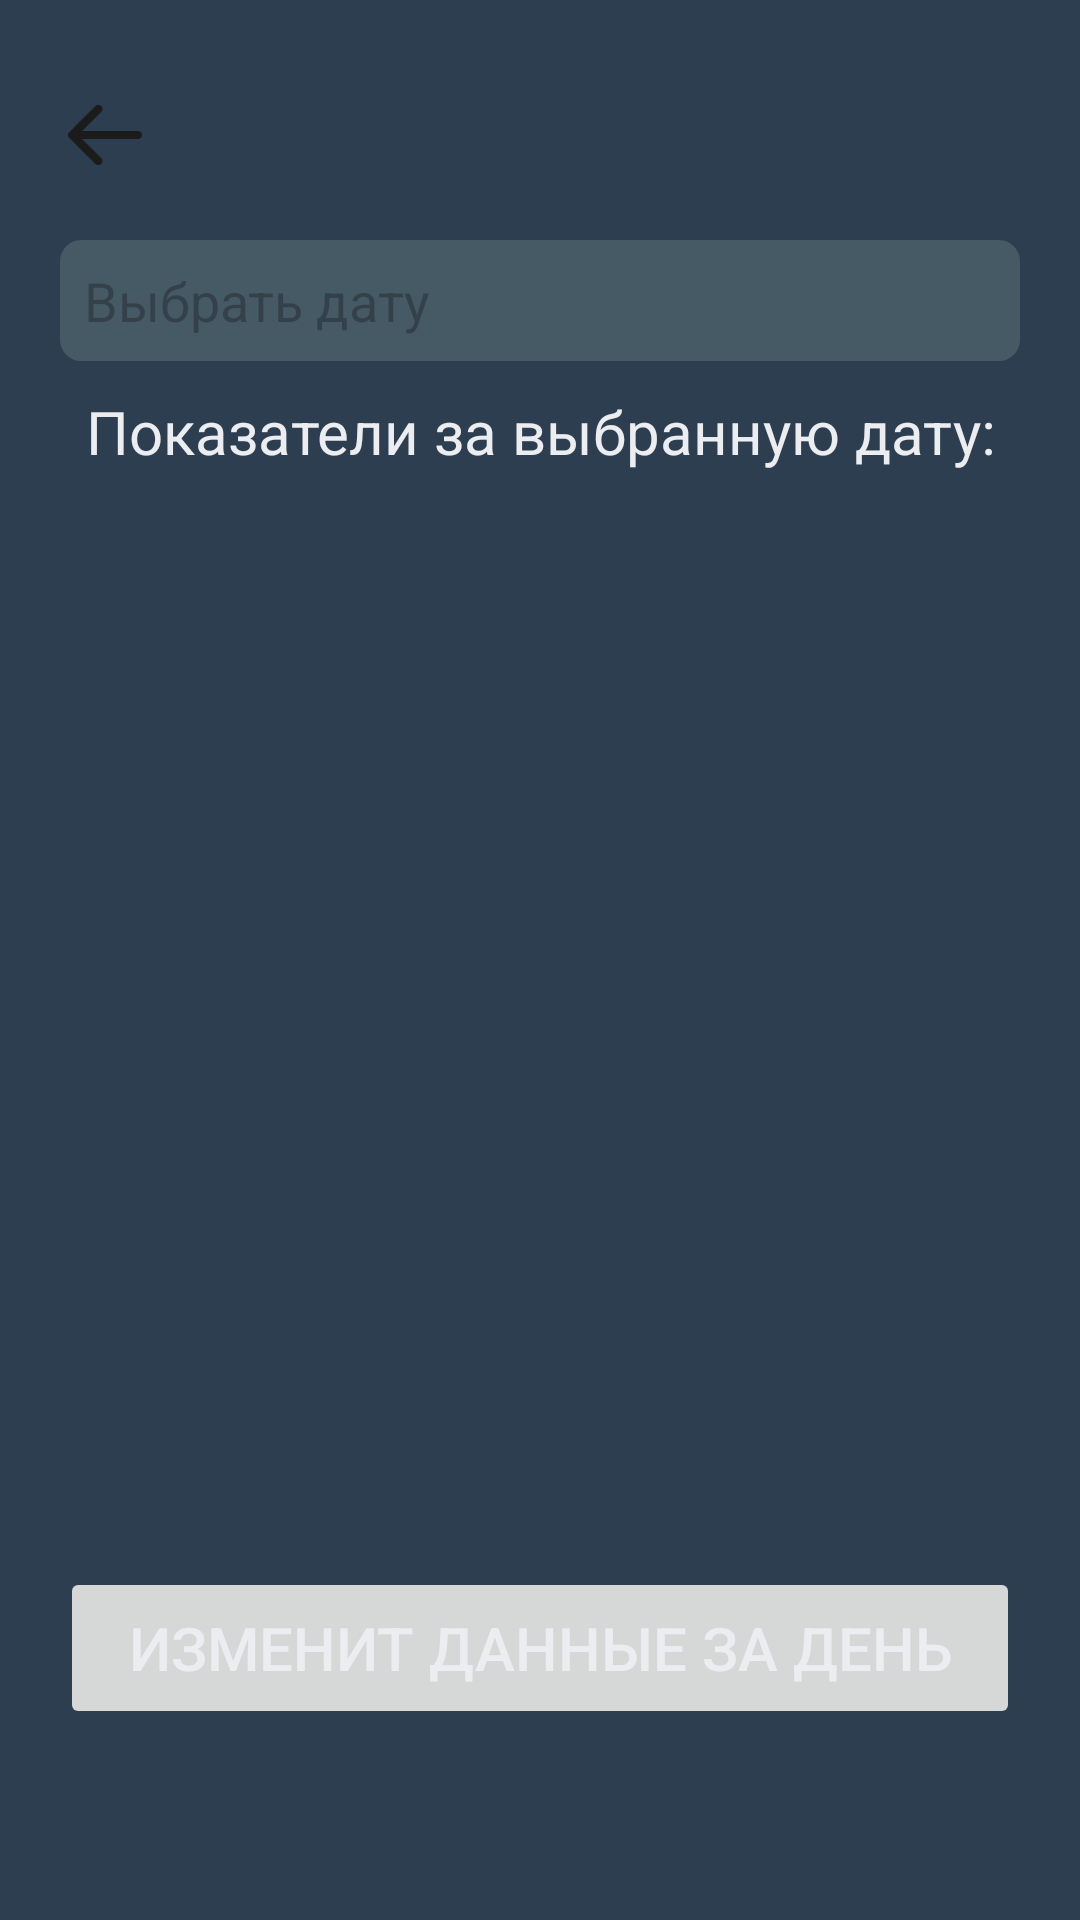

This screen was rendered from an Android layout file. Write that file and the resources it references.
<!-- AndroidManifest.xml: application theme Base.Theme.JobTracker -->
<!-- res/layout/activity_get_data_for_day.xml -->
<?xml version="1.0" encoding="utf-8"?>
<LinearLayout xmlns:android="http://schemas.android.com/apk/res/android"
    xmlns:tools="http://schemas.android.com/tools"
    android:id="@+id/main"
    android:layout_width="match_parent"
    android:layout_height="match_parent"
    android:orientation="vertical">

    <ImageButton
        android:id="@+id/arrow_back2"
        android:layout_width="30dp"
        android:layout_height="30dp"
        android:layout_marginHorizontal="20dp"
        android:layout_marginTop="30dp"
        android:background="@android:color/transparent"
        android:scaleType="fitCenter"
        android:src="@drawable/navbar___left" />


    
    <EditText
        android:id="@+id/inputToPickADate"
        android:layout_width="match_parent"
        android:layout_height="wrap_content"
        android:layout_marginHorizontal="20dp"
        android:layout_marginTop="20dp"
        android:focusable="false"
        android:hint="@string/inputChoseDate"
        android:inputType="date" />

    
    <TextView
        android:id="@+id/textViewResults"
        android:layout_width="match_parent"
        android:layout_height="wrap_content"
        android:layout_marginHorizontal="20dp"
        android:layout_marginTop="10dp"
        android:gravity="center_horizontal"
        android:text="@string/textViewOnGetDayData"
        android:textSize="20sp" />

    <TextView
        android:id="@+id/tvAlertNoRecords"
        android:layout_width="match_parent"
        android:layout_height="wrap_content"
        android:layout_marginHorizontal="20dp"
        android:layout_marginTop="10dp"
        android:gravity="center_horizontal"
        android:text="@string/alertNoRecords"
        android:textColor="@color/error_text"
        android:textSize="20sp"
        android:visibility="invisible" />

    <LinearLayout
        android:id="@+id/getDataForDayResult"
        android:layout_width="match_parent"
        android:layout_height="wrap_content"
        android:layout_marginHorizontal="20dp"
        android:layout_marginTop="50dp"
        android:orientation="vertical"
        android:paddingBottom="10dp"
        android:visibility="invisible"
        tools:background="@android:color/darker_gray">


        <LinearLayout
            android:layout_width="match_parent"
            android:layout_height="wrap_content"
            android:layout_marginTop="10dp"

            android:orientation="horizontal">

            <TextView
                android:layout_width="0dp"
                android:layout_height="wrap_content"
                android:layout_weight="1"
                android:text="@string/pointsForDay"
                android:textSize="20sp" />

            <TextView
                android:id="@+id/edittextPointsForDay"
                android:layout_width="wrap_content"
                android:layout_height="wrap_content"
                android:textSize="20sp"
                tools:text="24" />

        </LinearLayout>

        <LinearLayout
            android:layout_width="match_parent"
            android:layout_height="wrap_content"
            android:layout_marginTop="10dp"
            android:orientation="horizontal">

            <TextView
                android:layout_width="0dp"
                android:layout_height="wrap_content"
                android:layout_weight="1"
                android:text="@string/cargoWeightForDay"
                android:textSize="20sp" />

            <TextView
                android:id="@+id/edittextTotalWeight"
                android:layout_width="wrap_content"
                android:layout_height="wrap_content"
                android:textSize="20sp"
                tools:text="80" />

        </LinearLayout>

        <LinearLayout
            android:layout_width="match_parent"
            android:layout_height="wrap_content"
            android:layout_marginTop="10dp"
            android:orientation="horizontal">

            <TextView
                android:layout_width="0dp"
                android:layout_height="wrap_content"
                android:layout_weight="1"
                android:text="@string/AdditionalPointsForDay"
                android:textSize="20sp" />

            <TextView
                android:id="@+id/edittextAdditionalPoints"
                android:layout_width="wrap_content"
                android:layout_height="wrap_content"
                android:textSize="20sp"
                tools:text="50" />
        </LinearLayout>

        <LinearLayout
            android:layout_width="match_parent"
            android:layout_height="wrap_content"
            android:layout_marginTop="10dp"
            android:orientation="horizontal">

            <TextView
                android:layout_width="0dp"
                android:layout_height="wrap_content"
                android:layout_weight="1"
                android:text="@string/TotalJobCost"
                android:textSize="20sp" />

            <TextView
                android:id="@+id/totalJobPaid"
                android:layout_width="wrap_content"
                android:layout_height="wrap_content"
                android:textSize="20sp"
                tools:text="5000" />

        </LinearLayout>
    </LinearLayout>

    <Button
        android:id="@+id/buttonChangeDataForDay"
        android:layout_width="match_parent"
        android:layout_height="54dp"
        android:layout_gravity="center"
        android:layout_marginHorizontal="20dp"
        android:layout_marginTop="120dp"
        android:enabled="false"
        android:text="@string/changeDataForDate"
        android:textColor="@color/text"
        android:textSize="20sp" />

</LinearLayout>
<!-- resources referenced by this layout -->
<resources>
  <color name="error_text">#D10F0F</color>
  <color name="text">#ECEDF1</color>
  <string name="AdditionalPointsForDay">Доп. точки</string>
  <string name="TotalJobCost">Прибыль за день</string>
  <string name="alertNoRecords">Данных за день нету</string>
  <string name="cargoWeightForDay">Вес за день</string>
  <string name="changeDataForDate">Изменит данные за день</string>
  <string name="inputChoseDate">Выбрать дату</string>
  <string name="pointsForDay">Кол-точек за день</string>
  <string name="textViewOnGetDayData">Показатели за выбранную дату:</string>
  <style name="Base.Theme.JobTracker" parent="Theme.Material3.DayNight.NoActionBar">
          <item name="android:windowBackground">@color/app_background</item>
          <item name="materialButtonStyle">@style/Buttons_style</item>
          <item name="editTextStyle">@style/Custom_inputs_selectors</item>
          <item name="android:textViewStyle">@style/Custom_text</item>
  
      </style>
  <color name="app_background">#2C3E50</color>
  <style name="Buttons_style" parent="Widget.AppCompat.Button">
          <item name="android:background">@drawable/button_selector</item>
          <item name="android:textColor">@color/text</item>
          <item name="backgroundTint">@null</item>
      </style>
  <style name="Custom_inputs_selectors" parent="Widget.AppCompat.EditText">
          <item name="android:background">@drawable/input_selector</item>
          <item name="android:textColor">@color/text</item>
      </style>
  <style name="Custom_text" parent="Widget.AppCompat.TextView">
          <item name="android:textColor">@color/text</item>
      </style>
  <!-- drawable button_selector (drawable) -->
  <?xml version="1.0" encoding="utf-8"?>
  <selector xmlns:android="http://schemas.android.com/apk/res/android">
      <item android:state_enabled="false" android:drawable="@drawable/button_disabled" />
      <item android:state_pressed="true" android:drawable="@drawable/button_pressed" />
      <item android:drawable="@drawable/button_normal" />
  </selector>
  <!-- drawable button_disabled (drawable) -->
  <?xml version="1.0" encoding="utf-8"?>
  <shape xmlns:android="http://schemas.android.com/apk/res/android" android:shape="rectangle">
      <solid android:color="@color/button_disabled" />
      <corners android:radius="7dp" />
  </shape>
  <!-- drawable button_pressed (drawable) -->
  <?xml version="1.0" encoding="utf-8"?>
  <shape xmlns:android="http://schemas.android.com/apk/res/android" android:shape="rectangle">
      <solid android:color="@color/button_pressed" />
      <corners android:radius="7dp" />
  </shape>
  <!-- drawable button_normal (drawable) -->
  <?xml version="1.0" encoding="utf-8"?>
  <shape xmlns:android="http://schemas.android.com/apk/res/android" android:shape="rectangle">
      <solid android:color="@color/blue" />
      <corners android:radius="7dp" />
  </shape>
  <!-- drawable input_disabled (drawable) -->
  <?xml version="1.0" encoding="utf-8"?>
  <shape xmlns:android="http://schemas.android.com/apk/res/android" android:shape="rectangle">
      <solid android:color="@color/input_disabled_background"/>
      <corners android:radius="7dp"/>
      <padding android:left="8dp" android:top="8dp" android:right="8dp" android:bottom="8dp"/>
  </shape>
  <!-- drawable input_normal (drawable) -->
  <?xml version="1.0" encoding="utf-8"?>
  <shape xmlns:android="http://schemas.android.com/apk/res/android" android:shape="rectangle">
      <solid android:color="@color/input_normal_background"/>
      <corners android:radius="7dp"/>
      <padding android:left="8dp" android:top="8dp" android:right="8dp" android:bottom="8dp"/>
  </shape>
  <color name="button_disabled">#78909C</color>
  <color name="button_pressed">#00838F</color>
  <color name="blue">#00ACC1</color>
  <color name="input_disabled_background">#37474F</color>
  <color name="input_focused_background">#607D8B</color>
  <color name="input_normal_background">#455A64</color>
</resources>
